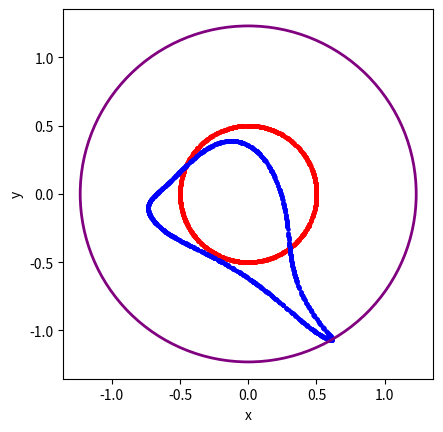

This figure's Python source:
import matplotlib.pyplot as plt
import matplotlib.patches as patches
import numpy as np

# Adjustable parameters
num_objects = 1 # (does nothing yet)
object_type = 'circle'

num_compositions = 3 # number of compositions of A_i B_i
degree = 5 # degree of polynomial
num_points = 1000 # number of points on boundary of region

# randomly generated polynomial based on degree and nuimber of compositions
poly1 = np.random.uniform(-0.25, 0.25, 2 * num_compositions * (degree + 1))

class Shape:

    def __init__(self, position = [0,0]):
        self.position = position

    def boundary_points(self):
        pass

class Circle(Shape):

    def __init__(self, position = [0,0], radius = 1):
        super().__init__(position)
        self.radius = radius

    def boundary_points(self, k = 1):
        theta = np.random.uniform(0, 2 * np.pi, k)
        x = self.radius * np.cos(theta) + self.position[0]
        y = self.radius * np.sin(theta) + self.position[1]
        return x, y

# Class for symplectic map based on x -> x, y -> y + (df/dx)(x).
class ASymplectic():

    def __init__(self, coeffs):
        self.degree = len(coeffs) - 1
        self.coeffs = coeffs

    def poly_derivative(self):
        return np.array([k * self.coeffs[k] for k in range(1, len(self.coeffs))])

    def compute_points(self, x, y):
        mapped_x = x
        mapped_y = y + np.polyval(self.poly_derivative()[::-1], x)
        return mapped_x, mapped_y

# Class for symplectic map based on x -> x + (dg/dy)(y), y -> y.
class BSymplectic():

    def __init__(self, coeffs):
        self.degree = len(coeffs) - 1
        self.coeffs = coeffs

    def poly_derivative(self):
        return np.array([k * self.coeffs[k] for k in range(1, len(self.coeffs))])

    def compute_points(self, x, y):
        mapped_x = x + np.polyval(self.poly_derivative()[::-1], y)
        mapped_y = y
        return mapped_x, mapped_y
    
# Class for composition of symplectic maps
#
# This takes in an array of coefficients, an integer for degree, and an integer for number of compositions 
# The coefficients look like [a_10, a_11, ..., a_1d, b_10, b_11, ..., b_1d, a_20, ......, b_kd], a total of 2k(d+1) parameters
# Then the composition will look like phi_AB = A_1 B_1 A_2 B_2 ... A_k B_k
class Symplectic_Composition():

    def __init__(self, coeffs, degree, compositions):
        assert len(coeffs) == 2 * compositions * (degree + 1), "number of coefficients must be equal to 2k(d+1)"
        self.degree = degree
        self.comp = compositions
        self.coeffs = coeffs

        #initialize composition of maps
        a_list = []
        b_list = []
        for i in range(0, compositions):
            poly_a = np.array(coeffs[2 * i * (degree + 1) : 2 * i * (degree + 1) + degree + 1])
            poly_b = np.array(coeffs[2 * i * (degree + 1) + degree + 1 : 2 * (degree + 1) * (i + 1)])
            a_list.append(ASymplectic(poly_a))
            b_list.append(BSymplectic(poly_b))
        self.a_maps = a_list
        self.b_maps = b_list
    
    def compute_points(self, x, y):
        computed_x, computed_y = x, y
        for i in range(self.comp - 1, -1, -1):
            computed_x, computed_y = self.b_maps[i].compute_points(computed_x, computed_y)
            computed_x, computed_y = self.a_maps[i].compute_points(computed_x, computed_y)
        return computed_x, computed_y


def max_dist(x,y):
    return np.max(np.hypot(x,y))



# Test that the composition works correctly

# Choose random polynomials. Note for larger coefficients it gets weird.



# make the symplectic maps based off the polynomials
phi = Symplectic_Composition(poly1, degree, num_compositions)

# make a circle. Note for larger radius or position it gets weird.
circle = Circle([0,0], 0.5)

# Choose points on boundary and compute phi(points)
x, y = circle.boundary_points(num_points)
computed_x, computed_y = phi.compute_points(x, y)
disk_radius = max_dist(computed_x, computed_y)

# Plot regions
fig, ax = plt.subplots()

ax.scatter(x, y, color='red', s = 5)
ax.scatter(computed_x, computed_y, color='blue', s=5)

disk = patches.Circle((0, 0), radius=disk_radius, fill=False, edgecolor='purple', linewidth=2)
ax.add_patch(disk)

ax.set_aspect('equal') 
ax.set_xlabel("x")
ax.set_ylabel("y")
plt.show()



    
